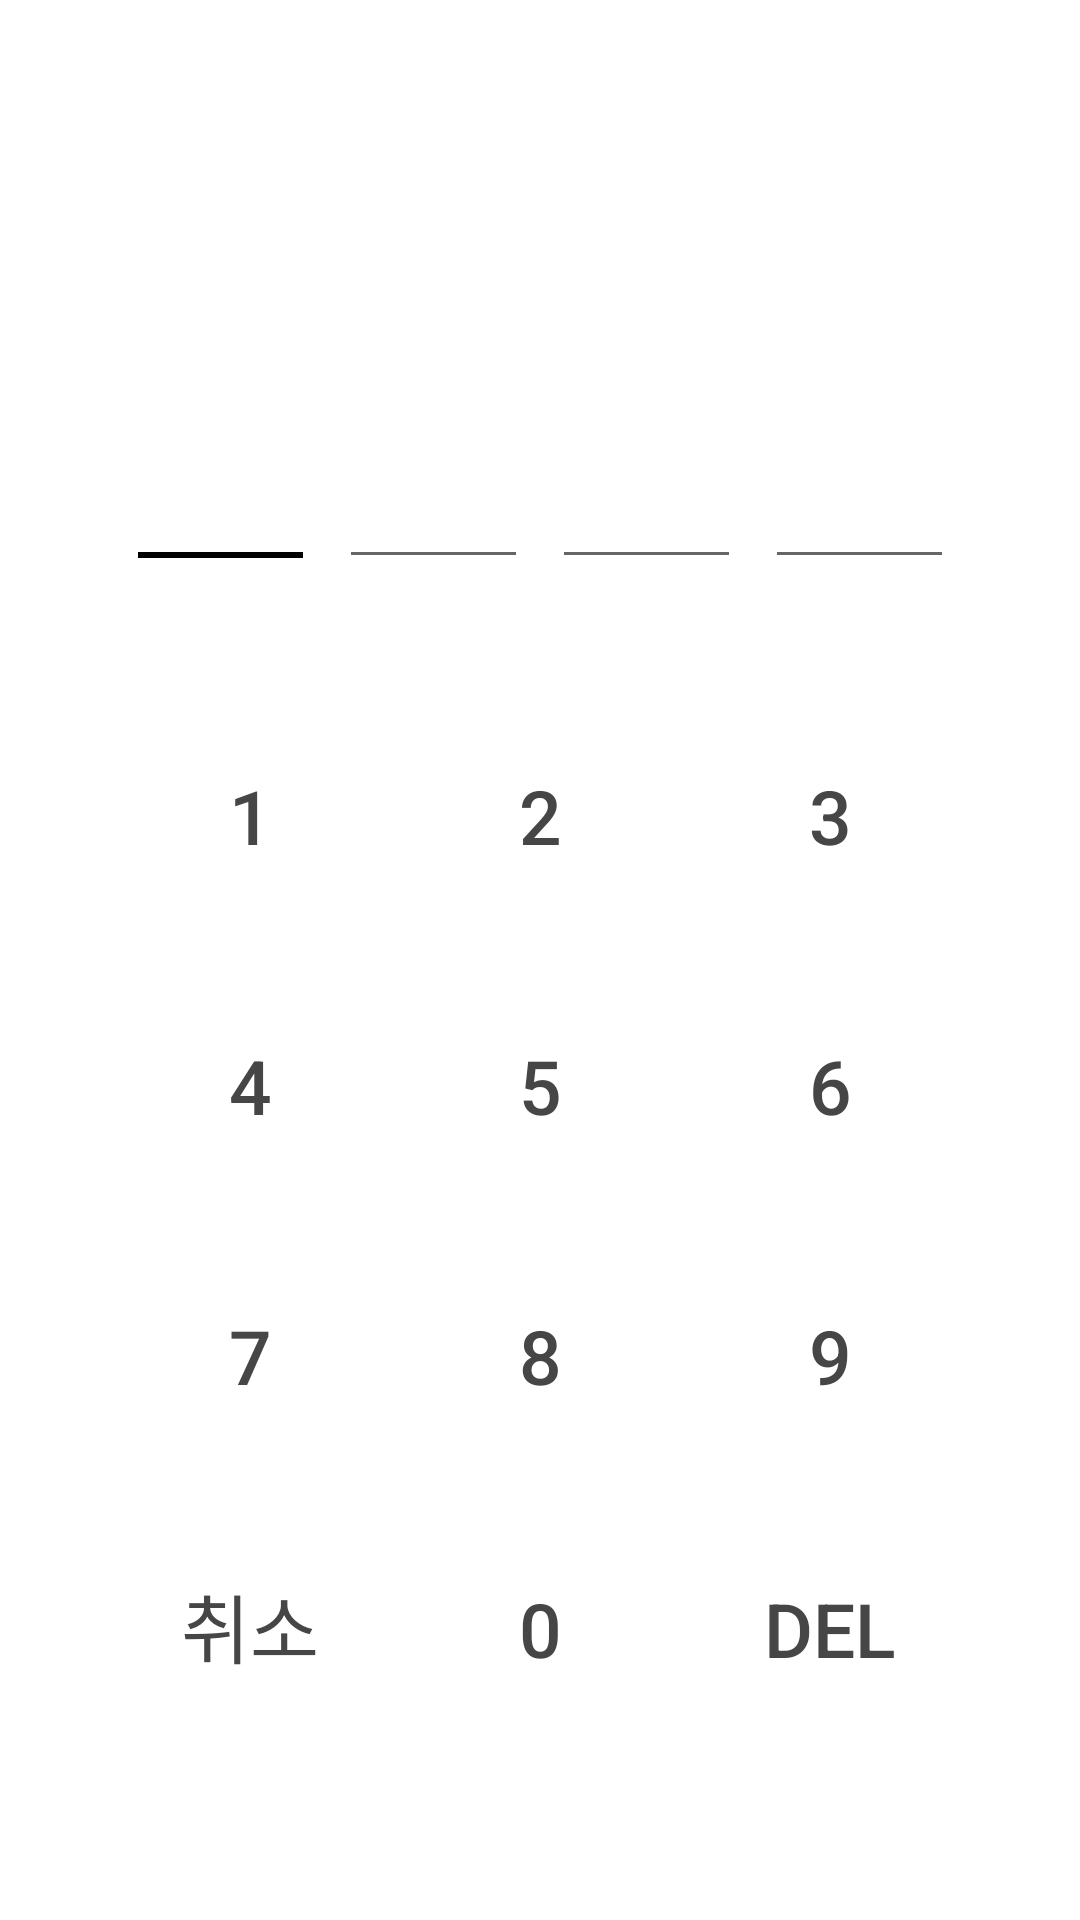

The Android layout XML behind this screen, and the referenced resources:
<!-- AndroidManifest.xml: application theme AppTheme -->
<!-- res/layout/page_passcode.xml -->
<?xml version="1.0" encoding="utf-8"?>
<ScrollView xmlns:android="http://schemas.android.com/apk/res/android"
    android:layout_width="fill_parent"
    android:layout_height="fill_parent"
    android:layout_gravity="center"
    android:background="@color/white" >

    <LinearLayout
        android:id="@+id/ll_applock"
        android:layout_width="fill_parent"
        android:layout_height="wrap_content"
        android:layout_gravity="center"
        android:gravity="center"
        android:orientation="vertical"
        android:paddingLeft="35dp"
        android:paddingRight="35dp" >

        <TextView
            android:id="@+id/tv_message"
            android:layout_width="fill_parent"
            android:layout_height="wrap_content"
            android:gravity="center"
            android:paddingBottom="16dp"
            android:paddingTop="16dp"
            android:singleLine="true"
            android:textColor="#FF464646"
            android:textSize="18sp" />

        <LinearLayout
            android:id="@+id/ll_passcodes"
            android:layout_width="284dp"
            android:layout_height="wrap_content"
            android:orientation="horizontal">

            <EditText
                android:id="@+id/passcode_1"
                style="@style/PasscodeInputIStyle">

                <requestFocus />
            </EditText>

            <EditText
                android:id="@+id/passcode_2"
                style="@style/PasscodeInputIStyle"></EditText>

            <EditText
                android:id="@+id/passcode_3"
                style="@style/PasscodeInputIStyle"></EditText>

            <EditText
                android:id="@+id/passcode_4"
                style="@style/PasscodeInputIStyle"></EditText>
        </LinearLayout>

        <TableLayout
            android:id="@+id/tl_keys"
            android:layout_width="match_parent"
            android:layout_height="match_parent"
            android:paddingTop="30dp"
            android:shrinkColumns="*"
            android:stretchColumns="*" >

            <TableRow>

                <Button
                    android:id="@+id/button1"
                    style="@style/PasscodeButtonStyle"
                    android:text="1" />

                <Button
                    android:id="@+id/button2"
                    style="@style/PasscodeButtonStyle"
                    android:text="2" />

                <Button
                    android:id="@+id/button3"
                    style="@style/PasscodeButtonStyle"
                    android:text="3" />
            </TableRow>

            <TableRow>

                <Button
                    android:id="@+id/button4"
                    style="@style/PasscodeButtonStyle"
                    android:text="4" />

                <Button
                    android:id="@+id/button5"
                    style="@style/PasscodeButtonStyle"
                    android:text="5" />

                <Button
                    android:id="@+id/button6"
                    style="@style/PasscodeButtonStyle"
                    android:text="6" />
            </TableRow>

            <TableRow>

                <Button
                    android:id="@+id/button7"
                    style="@style/PasscodeButtonStyle"
                    android:text="7" />

                <Button
                    android:id="@+id/button8"
                    style="@style/PasscodeButtonStyle"
                    android:text="8" />

                <Button
                    android:id="@+id/button9"
                    style="@style/PasscodeButtonStyle"
                    android:text="9" />
            </TableRow>

            <TableRow>

                <Button
                    android:id="@+id/button_clear"
                    style="@style/PasscodeButtonStyle"
                    android:clickable="false"
                    android:focusable="false"
                    android:focusableInTouchMode="false"
                    android:text="취소" />

                <Button
                    android:id="@+id/button0"
                    style="@style/PasscodeButtonStyle"
                    android:text="0" />

                <Button
                    android:id="@+id/button_erase"
                    style="@style/PasscodeButtonStyle"
                    android:text="Del" />
            </TableRow>
        </TableLayout>
    </LinearLayout>

</ScrollView>
<!-- resources referenced by this layout -->
<resources>
  <color name="white">#FFF</color>
  <style name="PasscodeButtonStyle">
              <item name="android:stateListAnimator">@null</item>
              <item name="android:textSize">25sp</item>
              <item name="android:textColor">#FF464646</item>
              <item name="android:gravity">center</item>
              <item name="android:background">@color/white</item>
              <item name="android:layout_margin">5dp</item>
              <item name="android:layout_width">50dp</item>
              <item name="android:layout_height">80dp</item>
          </style>
  <style name="PasscodeInputIStyle">
              <item name="android:gravity">center</item>
              <item name="android:maxLength">1</item>
              <item name="android:textColor">@color/black</item>
              <item name="android:textSize">35sp</item>
              <item name="android:inputType">textPassword|number</item>
              <item name="android:layout_width">0dp</item>
              <item name="android:layout_height">80dp</item>
              <item name="android:layout_margin">4dp</item>
              <item name="android:layout_weight">1</item>
              <item name="android:singleLine">true</item>
          </style>
  <style name="AppTheme" parent="Theme.AppCompat.Light.DarkActionBar">
           Customize your theme here.
          <item name="colorPrimary">@color/black</item>
          <item name="colorPrimaryDark">@color/white</item>
          <item name="colorAccent" />
  
          
          <item name="android:statusBarColor">@color/white</item>
          <item name="android:windowLightStatusBar">true</item>
          
          <item name="windowActionBar">false</item>
          <item name="windowNoTitle">true</item>
      </style>
  <color name="black">#FF000000</color>
</resources>
